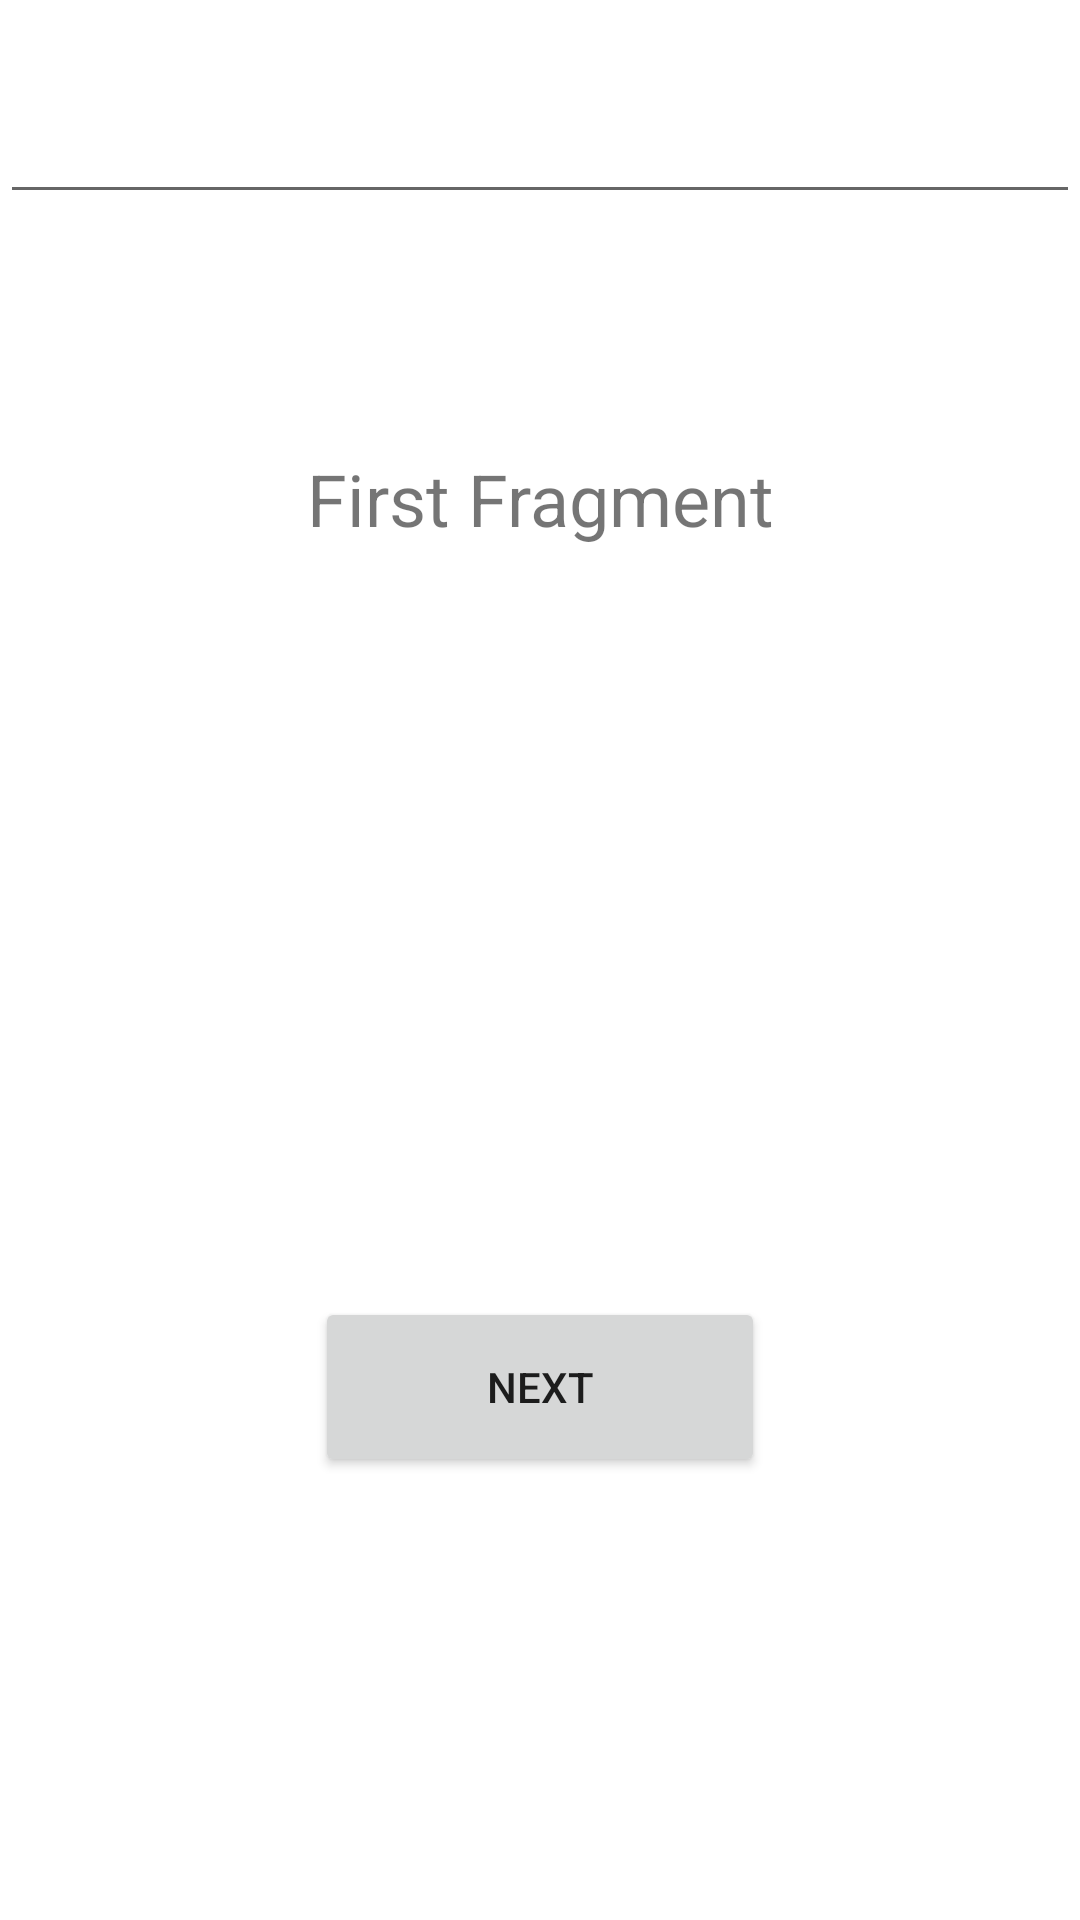

Android layout source for this screen:
<!-- AndroidManifest.xml: application theme Theme.NvGraph -->
<!-- res/layout/fragment_first.xml -->
<?xml version="1.0" encoding="utf-8"?>
<androidx.constraintlayout.widget.ConstraintLayout xmlns:android="http://schemas.android.com/apk/res/android"
    xmlns:tools="http://schemas.android.com/tools"
    android:layout_width="match_parent"
    android:layout_height="match_parent"
    xmlns:app="http://schemas.android.com/apk/res-auto"
    tools:context=".FirstFragment">

    <TextView
        android:id="@+id/tv_name_first"
        android:layout_width="wrap_content"
        android:layout_height="wrap_content"
        android:textSize="24sp"
        android:text="First Fragment"
        app:layout_constraintStart_toStartOf="parent"
        app:layout_constraintEnd_toEndOf="parent"
        app:layout_constraintTop_toTopOf="parent"
        android:layout_marginTop="150dp"
        />

    <Button
        android:id="@+id/firstBtnNext"
        android:layout_width="150dp"
        android:layout_height="60dp"
        android:text="Next"
        app:layout_constraintTop_toBottomOf="@id/tv_name_first"
        app:layout_constraintStart_toStartOf="parent"
        app:layout_constraintEnd_toEndOf="parent"
        android:layout_marginTop="250dp"
        />

    <EditText
        android:id="@+id/input_field"
        android:layout_width="match_parent"
        android:layout_height="wrap_content"
        app:layout_constraintStart_toStartOf="parent"
        app:layout_constraintTop_toTopOf="parent"
        android:layout_marginTop="30dp"/>


</androidx.constraintlayout.widget.ConstraintLayout>
<!-- resources referenced by this layout -->
<resources>
  <style name="Theme.NvGraph" parent="Theme.MaterialComponents.DayNight.DarkActionBar">
          
          <item name="colorPrimary">@color/purple_500</item>
          <item name="colorPrimaryVariant">@color/purple_700</item>
          <item name="colorOnPrimary">@color/white</item>
          
          <item name="colorSecondary">@color/teal_200</item>
          <item name="colorSecondaryVariant">@color/teal_700</item>
          <item name="colorOnSecondary">@color/black</item>
          
          <item name="android:statusBarColor" tools:targetApi="l">?attr/colorPrimaryVariant</item>
          
      </style>
  <!-- not gathered from this repository: default colours our renderer supplied (Android Studio template values) -->
  <color name="purple_500">#FF6200EE</color>
  <color name="purple_700">#FF3700B3</color>
  <color name="teal_200">#FF03DAC5</color>
  <color name="teal_700">#FF018786</color>
  <color name="black">#FF000000</color>
  <color name="white">#FFFFFFFF</color>
</resources>
